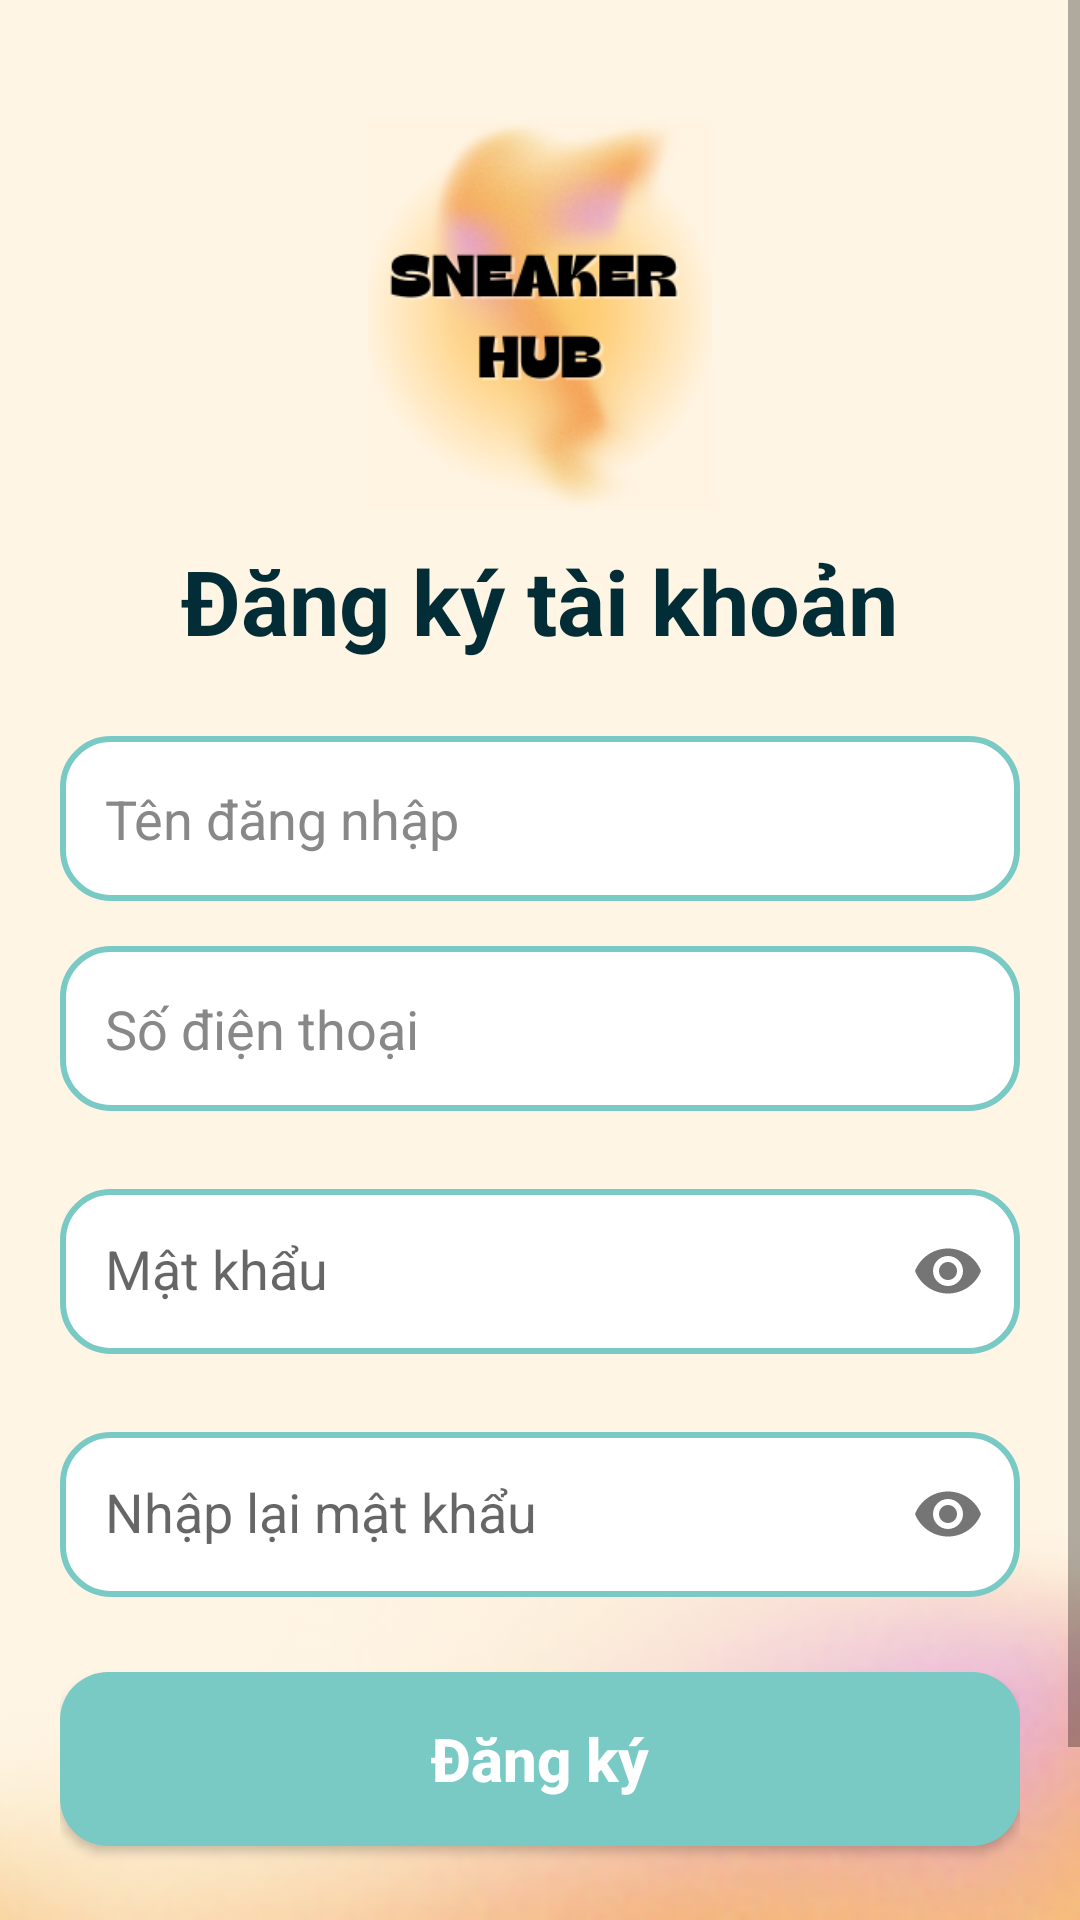

Here is an Android app screen rendered from its layout file. Give the layout XML and the strings, colors and styles it references.
<!-- AndroidManifest.xml: application theme Theme.BTL_kho_giay -->
<!-- res/layout/dangky.xml -->
<?xml version="1.0" encoding="utf-8"?>
<FrameLayout xmlns:android="http://schemas.android.com/apk/res/android"
    xmlns:app="http://schemas.android.com/apk/res-auto"
    xmlns:tools="http://schemas.android.com/tools"
    android:id="@+id/dangky"
    android:layout_width="match_parent"
    android:layout_height="match_parent"
    android:background="#FFF4E2">

    
    <ImageView
        android:layout_width="match_parent"
        android:layout_height="match_parent"
        android:src="@drawable/img_bg"
        android:scaleType="centerCrop" />

    
    <View
        android:layout_width="match_parent"
        android:layout_height="match_parent"
        android:background="#15FFFFFF" />

    <ScrollView
        android:layout_width="match_parent"
        android:layout_height="match_parent">

        <LinearLayout
            android:layout_width="match_parent"
            android:layout_height="wrap_content"
            android:orientation="vertical"
            android:padding="20dp"
            android:gravity="center_horizontal">

            <ImageView
                android:layout_width="130dp"
                android:layout_height="130dp"
                android:layout_marginTop="20dp"
                android:src="@drawable/logo"
                android:scaleType="fitCenter" />

            <TextView
                android:id="@+id/tvRegisterTitle"
                android:layout_width="wrap_content"
                android:layout_height="wrap_content"
                android:layout_marginTop="10dp"
                android:layout_marginBottom="25dp"
                android:text="Đăng ký tài khoản"
                android:textColor="#022c36"
                android:textSize="30sp"
                android:textStyle="bold" />

            <EditText
                android:id="@+id/edtname"
                android:layout_width="match_parent"
                android:layout_height="55dp"
                android:layout_marginBottom="15dp"
                android:background="@drawable/edt"
                android:hint="Tên đăng nhập"
                android:padding="15dp"
                android:textColor="#333333"
                android:textColorHint="#888888"
                android:textSize="18sp" />

            <EditText
                android:id="@+id/edtSdt"
                android:layout_width="match_parent"
                android:layout_height="55dp"
                android:layout_marginBottom="15dp"
                android:background="@drawable/edt"
                android:hint="Số điện thoại"
                android:inputType="phone"
                android:padding="15dp"
                android:textColor="#333333"
                android:textColorHint="#888888"
                android:textSize="18sp" />

            <com.google.android.material.textfield.TextInputLayout
                android:layout_width="match_parent"
                android:layout_height="wrap_content"
                android:layout_marginBottom="15dp"
                app:endIconMode="password_toggle">

                <com.google.android.material.textfield.TextInputEditText
                    android:id="@+id/edtPassword"
                    android:layout_width="match_parent"
                    android:layout_height="55dp"
                    android:background="@drawable/edt"
                    android:hint="Mật khẩu"
                    android:inputType="textPassword"
                    android:padding="15dp"
                    android:textColor="#333333"
                    android:textColorHint="#888888"
                    android:textSize="18sp" />

            </com.google.android.material.textfield.TextInputLayout>

            <com.google.android.material.textfield.TextInputLayout
                android:layout_width="match_parent"
                android:layout_height="wrap_content"
                android:layout_marginBottom="25dp"
                app:endIconMode="password_toggle">

                <com.google.android.material.textfield.TextInputEditText
                    android:id="@+id/edtCfPassword"
                    android:layout_width="match_parent"
                    android:layout_height="55dp"
                    android:background="@drawable/edt"
                    android:hint="Nhập lại mật khẩu"
                    android:inputType="textPassword"
                    android:padding="15dp"
                    android:textColor="#333333"
                    android:textColorHint="#888888"
                    android:textSize="18sp" />

            </com.google.android.material.textfield.TextInputLayout>

            <Button
                android:id="@+id/btnDangKy"
                android:layout_width="match_parent"
                android:layout_height="58dp"
                android:background="@drawable/button"
                android:text="Đăng ký"
                android:textAllCaps="false"
                android:textColor="#FFFFFF"
                android:textSize="20sp"
                android:textStyle="bold" />

            <Button
                android:id="@+id/btnDangNhap"
                android:layout_width="wrap_content"
                android:layout_height="wrap_content"
                android:layout_marginTop="20dp"
                android:background="@android:color/transparent"
                android:text="Đăng nhập"
                android:textAllCaps="false"
                android:textColor="#022c36"
                android:textSize="18sp"
                android:textStyle="bold" />

        </LinearLayout>

    </ScrollView>

</FrameLayout>
<!-- resources referenced by this layout -->
<resources>
  <!-- drawable button (drawable) -->
  <?xml version="1.0" encoding="utf-8"?>
  <selector xmlns:android="http://schemas.android.com/apk/res/android">
  
      <item android:state_pressed="true">
          <shape>
              <solid android:color="#3F9AAE"/>
              <corners android:radius="16dp"/>
          </shape>
      </item>
  
      <item>
          <shape>
              <solid android:color="#79C9C5"/>
              <corners android:radius="16dp"/>
          </shape>
      </item>
  
  </selector>
  <!-- drawable edt (drawable) -->
  <?xml version="1.0" encoding="utf-8"?>
  <shape xmlns:android="http://schemas.android.com/apk/res/android">
  
      <solid android:color="#FFFFFF"/>
  
      <corners android:radius="16dp"/>
  
      <stroke
          android:width="2dp"
          android:color="#79C9C5"/>
  
  </shape>
  <!-- drawable img_bg: png bitmap (drawable, 12920 bytes) -->
  <!-- drawable logo: png bitmap (drawable, 42638 bytes) -->
  <style name="Theme.BTL_kho_giay" parent="Base.Theme.BTL_kho_giay" />
  <style name="Base.Theme.BTL_kho_giay" parent="Theme.AppCompat.DayNight.NoActionBar">
          
          
      </style>
</resources>
